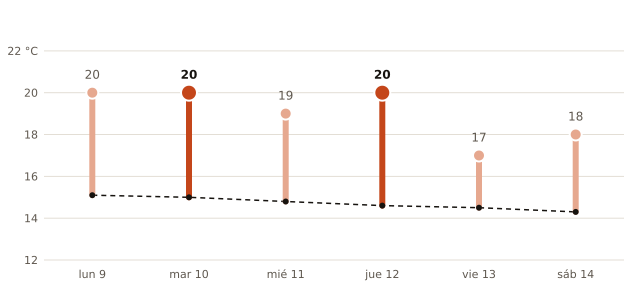

Data behind this chart, as committed beside it:
fecha, máxima_prevista_C, máxima_normal_1991_2020_C
2026-11-09, 20, 15.1
2026-11-10, 20, 15.0
2026-11-11, 19, 14.8
2026-11-12, 20, 14.6
2026-11-13, 17, 14.5
2026-11-14, 18, 14.3
